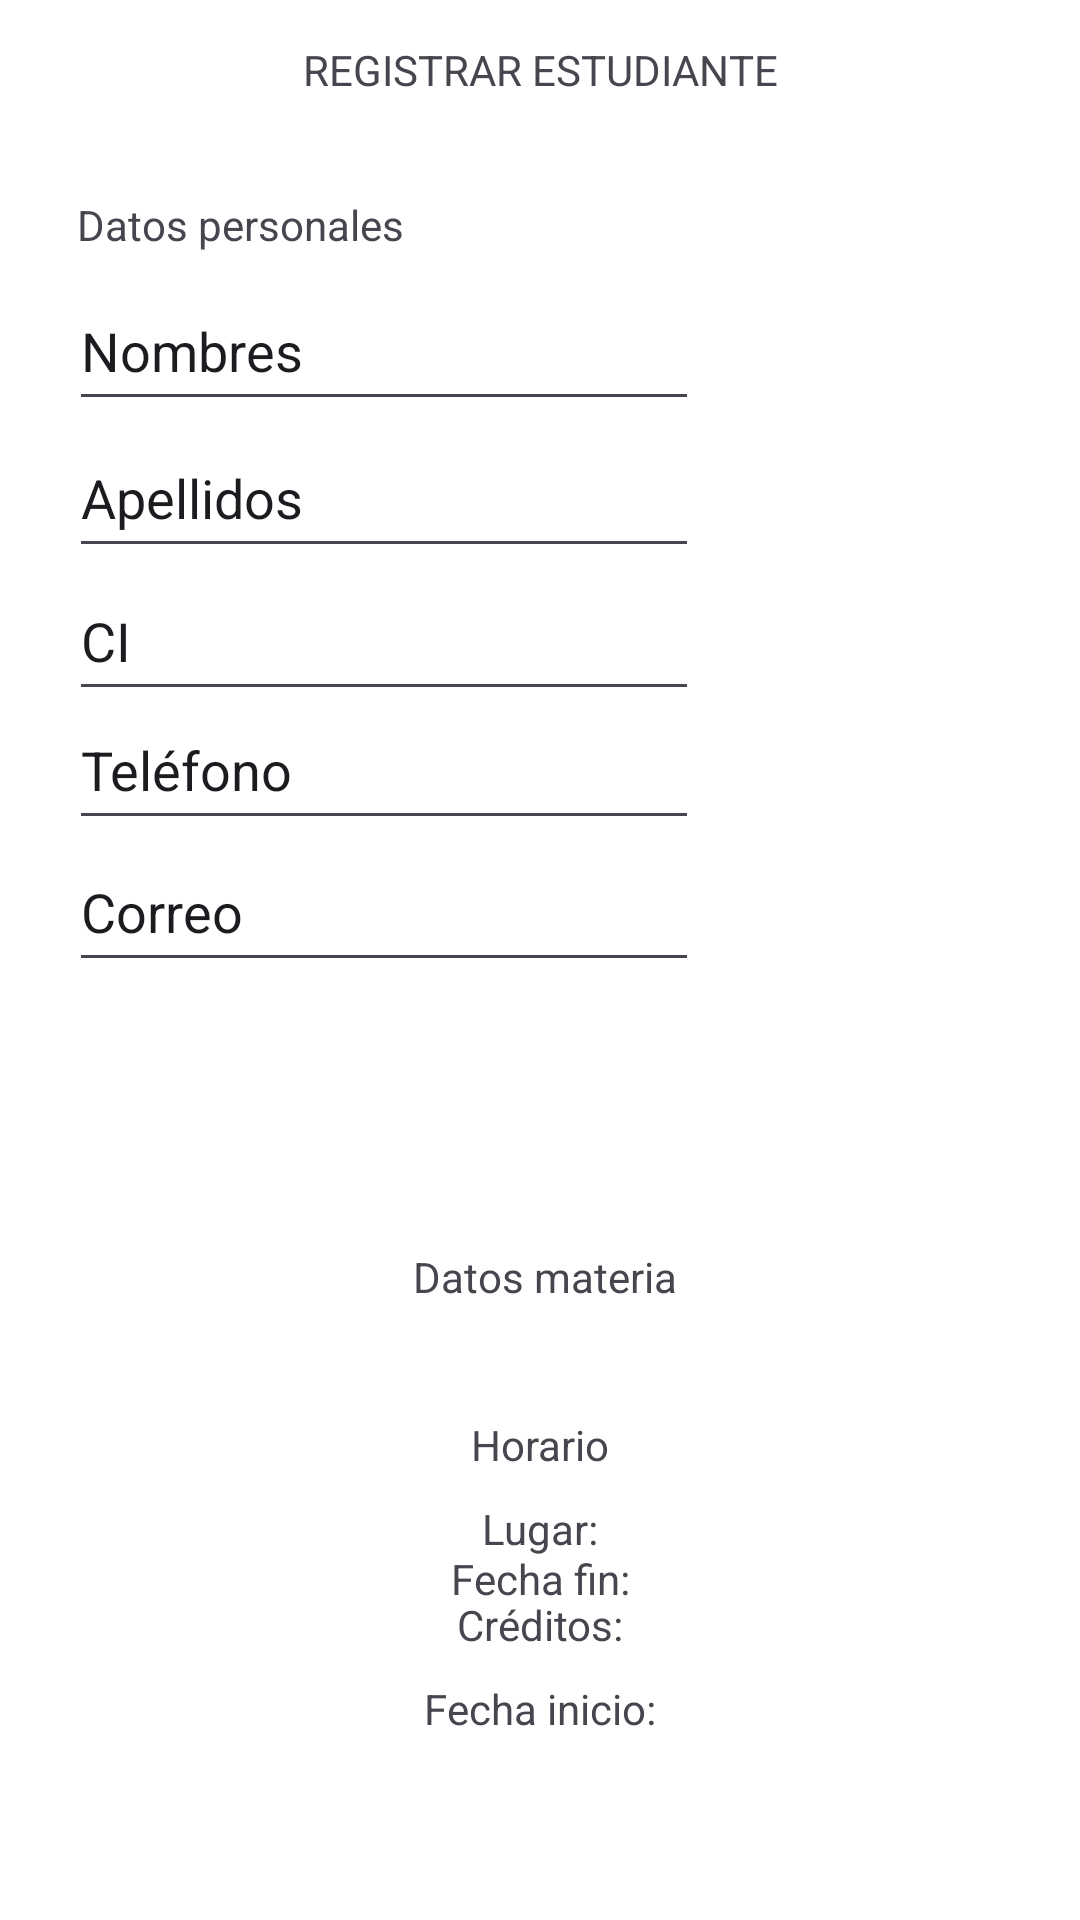

The Android layout XML behind this screen, and the referenced resources:
<!-- AndroidManifest.xml: application theme Theme.Mensajes -->
<!-- res/layout/activity_registrar_estudiante.xml -->
<?xml version="1.0" encoding="utf-8"?>
<androidx.constraintlayout.widget.ConstraintLayout xmlns:android="http://schemas.android.com/apk/res/android"
    xmlns:app="http://schemas.android.com/apk/res-auto"
    xmlns:tools="http://schemas.android.com/tools"
    android:layout_width="match_parent"
    android:layout_height="match_parent"
    tools:context=".RegistrarEstudiante"
    android:background="@color/white">

    <TextView
        android:id="@+id/textView"
        android:layout_width="wrap_content"
        android:layout_height="wrap_content"
        android:text="REGISTRAR ESTUDIANTE"
        app:layout_constraintBottom_toBottomOf="parent"
        app:layout_constraintEnd_toEndOf="parent"
        app:layout_constraintStart_toStartOf="parent"
        app:layout_constraintTop_toTopOf="parent"
        app:layout_constraintVertical_bias="0.022" />

    <TextView
        android:id="@+id/textView2"
        android:layout_width="wrap_content"
        android:layout_height="wrap_content"
        android:text="Datos personales"
        app:layout_constraintBottom_toBottomOf="parent"
        app:layout_constraintEnd_toEndOf="parent"
        app:layout_constraintHorizontal_bias="0.102"
        app:layout_constraintStart_toStartOf="parent"
        app:layout_constraintTop_toTopOf="parent"
        app:layout_constraintVertical_bias="0.105" />

    <EditText
        android:id="@+id/editTextText"
        android:layout_width="wrap_content"
        android:layout_height="50dp"
        android:ems="10"
        android:inputType="text"
        android:text="Nombres"
        app:layout_constraintBottom_toBottomOf="parent"
        app:layout_constraintEnd_toEndOf="parent"
        app:layout_constraintHorizontal_bias="0.154"
        app:layout_constraintStart_toStartOf="parent"
        app:layout_constraintTop_toTopOf="parent"
        app:layout_constraintVertical_bias="0.153" />

    <EditText
        android:id="@+id/editTextText2"
        android:layout_width="wrap_content"
        android:layout_height="50dp"
        android:ems="10"
        android:inputType="text"
        android:text="Apellidos"
        app:layout_constraintBottom_toBottomOf="parent"
        app:layout_constraintEnd_toEndOf="parent"
        app:layout_constraintHorizontal_bias="0.154"
        app:layout_constraintStart_toStartOf="parent"
        app:layout_constraintTop_toTopOf="parent"
        app:layout_constraintVertical_bias="0.236" />

    <EditText
        android:id="@+id/editTextText3"
        android:layout_width="wrap_content"
        android:layout_height="50dp"
        android:ems="10"
        android:inputType="text"
        android:text="CI"
        app:layout_constraintBottom_toBottomOf="parent"
        app:layout_constraintEnd_toEndOf="parent"
        app:layout_constraintHorizontal_bias="0.154"
        app:layout_constraintStart_toStartOf="parent"
        app:layout_constraintTop_toTopOf="parent"
        app:layout_constraintVertical_bias="0.317" />

    <EditText
        android:id="@+id/editTextText4"
        android:layout_width="wrap_content"
        android:layout_height="50dp"
        android:ems="10"
        android:inputType="text"
        android:text="Teléfono"
        app:layout_constraintBottom_toBottomOf="parent"
        app:layout_constraintEnd_toEndOf="parent"
        app:layout_constraintHorizontal_bias="0.154"
        app:layout_constraintStart_toStartOf="parent"
        app:layout_constraintTop_toTopOf="parent"
        app:layout_constraintVertical_bias="0.39" />

    <EditText
        android:id="@+id/editTextText5"
        android:layout_width="wrap_content"
        android:layout_height="50dp"
        android:ems="10"
        android:inputType="text"
        android:text="Correo"
        app:layout_constraintBottom_toBottomOf="parent"
        app:layout_constraintEnd_toEndOf="parent"
        app:layout_constraintHorizontal_bias="0.154"
        app:layout_constraintStart_toStartOf="parent"
        app:layout_constraintTop_toTopOf="parent"
        app:layout_constraintVertical_bias="0.47000003" />

    <TextView
        android:id="@+id/textView3"
        android:layout_width="wrap_content"
        android:layout_height="wrap_content"
        android:layout_marginTop="416dp"
        android:text=" Datos materia"
        app:layout_constraintEnd_toEndOf="parent"
        app:layout_constraintStart_toStartOf="parent"
        app:layout_constraintTop_toTopOf="parent" />

    <TextView
        android:id="@+id/textView4"
        android:layout_width="wrap_content"
        android:layout_height="wrap_content"
        android:layout_marginTop="472dp"
        android:text="Horario"
        app:layout_constraintEnd_toEndOf="parent"
        app:layout_constraintStart_toStartOf="parent"
        app:layout_constraintTop_toTopOf="parent" />

    <TextView
        android:id="@+id/textView5"
        android:layout_width="wrap_content"
        android:layout_height="wrap_content"
        android:layout_marginTop="500dp"
        android:text="Lugar:"
        app:layout_constraintEnd_toEndOf="parent"
        app:layout_constraintStart_toStartOf="parent"
        app:layout_constraintTop_toTopOf="parent" />

    <TextView
        android:id="@+id/textView6"
        android:layout_width="wrap_content"
        android:layout_height="wrap_content"
        android:layout_marginTop="532dp"
        android:text="Créditos:"
        app:layout_constraintEnd_toEndOf="parent"
        app:layout_constraintStart_toStartOf="parent"
        app:layout_constraintTop_toTopOf="parent" />

    <TextView
        android:id="@+id/textView7"
        android:layout_width="wrap_content"
        android:layout_height="wrap_content"
        android:layout_marginTop="560dp"
        android:text="Fecha inicio:"
        app:layout_constraintEnd_toEndOf="parent"
        app:layout_constraintStart_toStartOf="parent"
        app:layout_constraintTop_toTopOf="parent" />

    <TextView
        android:id="@+id/textView8"
        android:layout_width="wrap_content"
        android:layout_height="wrap_content"
        android:text="Fecha fin:"
        app:layout_constraintBottom_toBottomOf="parent"
        app:layout_constraintEnd_toEndOf="parent"
        app:layout_constraintStart_toStartOf="parent"
        app:layout_constraintTop_toTopOf="parent"
        app:layout_constraintVertical_bias="0.832" />

    <Button
        android:id="@+id/button"
        android:layout_width="wrap_content"
        android:layout_height="wrap_content"
        android:layout_marginTop="664dp"
        android:text="Registrar"
        app:layout_constraintEnd_toEndOf="parent"
        app:layout_constraintStart_toStartOf="parent"
        app:layout_constraintTop_toTopOf="parent" />
</androidx.constraintlayout.widget.ConstraintLayout>
<!-- resources referenced by this layout -->
<resources>
  <color name="white">#FFFFFFFF</color>
  <style name="Theme.Mensajes" parent="Base.Theme.Mensajes" />
  <style name="Base.Theme.Mensajes" parent="Theme.Material3.Light.NoActionBar">
          
          <item name="colorPrimary">@color/toolbar</item>
      </style>
  <color name="toolbar">#FFFFFFFF</color>
</resources>
